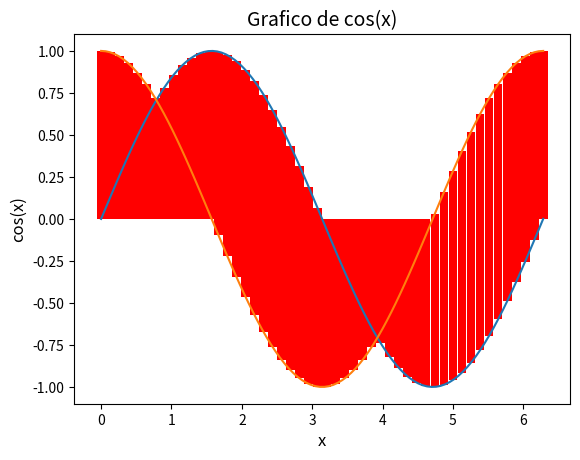

Recreate this plot in Python.
import numpy as np
from math import pi, sin, cos
import matplotlib.pyplot as plt

# 1) Integral de sen(x), com 0 <= x <= 2pi:
I = cos(0)-cos(2*pi)
print('Integral de sin(x), com 0 <= x <= 2pi, vale:', round(I,5))

# Definindo os valores de x, y e plotando o gráfico em barras:
x=np.linspace(0,2*pi,50)
y=[sin(xi) for xi in x]
plt.bar(x,y,color="red",align="center",width=2*pi/50)

# Definindo os valores de x1, y1 e plotando a curva:
x1=np.linspace(0,2*pi,100)
y1=[sin(xi) for xi in x1]
plt.plot(x1,y1)
plt.title('Grafico de sin(x)',fontsize=14)
plt.xlabel('x',fontsize=12)
plt.ylabel('sin(x)',fontsize=12)
plt.show()

# Verificando se a soma de Riemann das barras é aproximadamente zero, que é o valor da integral:
S = 0
for xi in x:
    S = S + sin(xi)*2*pi/50 
    
print('Soma das 50 barras =', round(S,5))

S1= 0
for xi in x1:
    S1 = S1 + sin(xi)*2*pi/100
print('Soma das 100 barras = ', round(S1,5), '\n')

# 2) Integral de cos(x), com 0 <= x <= 2pi:
I = sin(2*pi)-sin(0)
print('Integral de cos(x), com 0 <= x <= 2pi, vale:', round(I,5))

# Definindo os valores de x, y e plotando o gráfico em barras:
x=np.linspace(0,2*pi,50)
y=[cos(xi) for xi in x]
plt.bar(x,y,color="red",align="center",width=2*pi/50)

# Definindo os valores de x1, y1 e plotando a curva:
x1=np.linspace(0,2*pi,100)
y1=[cos(xi) for xi in x1]
plt.plot(x1,y1)
plt.title('Grafico de cos(x)',fontsize=14)
plt.xlabel('x',fontsize=12)
plt.ylabel('cos(x)',fontsize=12)
plt.show()

# Verificando se a soma de Riemann das barras é aproximadamente zero, que é o valor da integral:
S = 0
for xi in x:
    S = S + cos(xi)*2*pi/50 
    
print('Soma das 50 barras =', round(S,5))

S1= 0
for xi in x1:
    S1 = S1 + cos(xi)*2*pi/100
print('Soma das 100 barras = ', round(S1,5))
